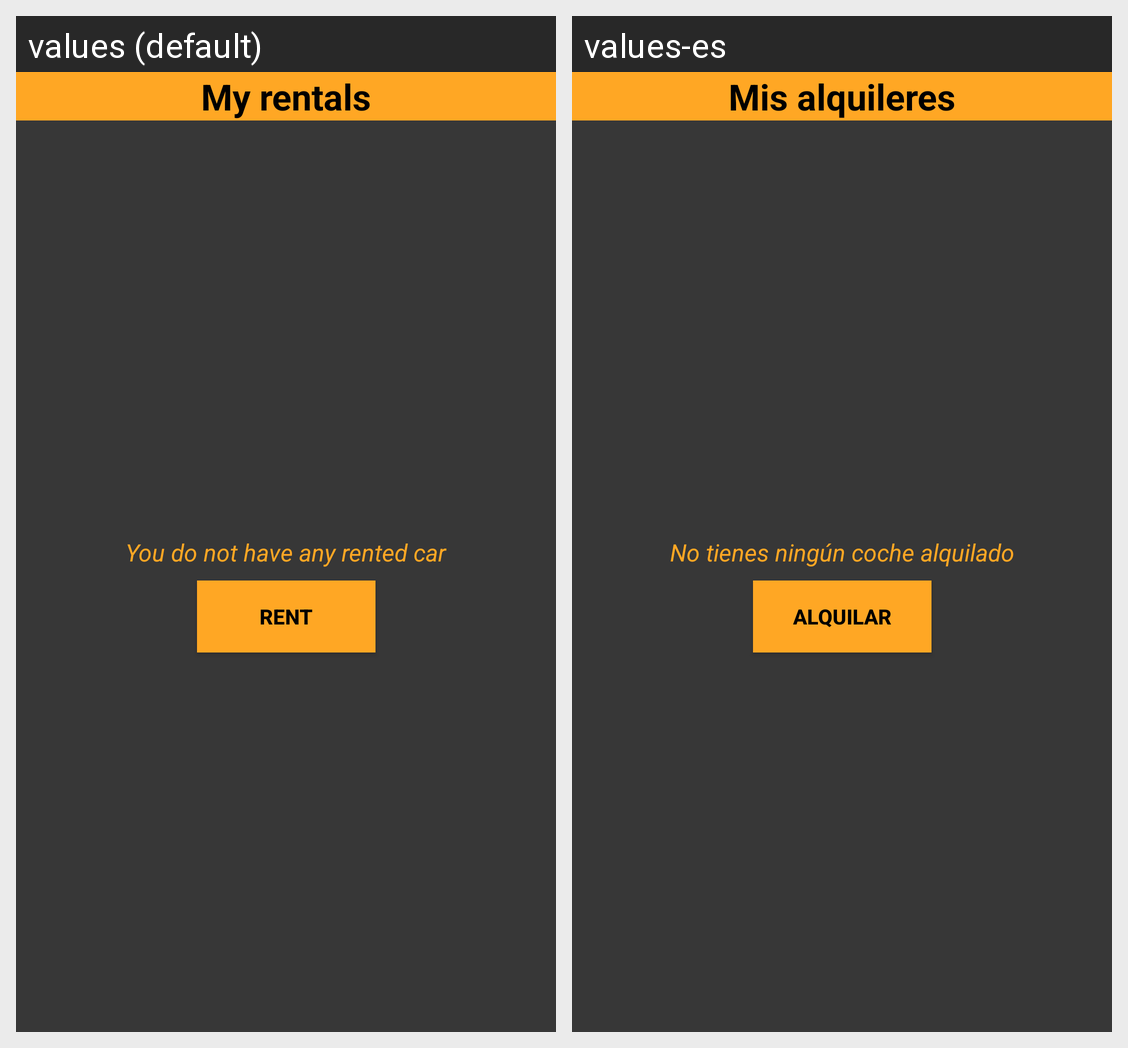

The same Android screen rendered under two of its app's locales, left to right. List the strings drawn on it with the default value and each locale's translation.
Android screen res/layout/misalquileres.xml rendered under 2 locales, left to right: values (default), values-es. Device: Nexus 5 (rendered at 1080×1920; each locale shown at half size, 540×960, under a caption strip naming it); theme Theme.Cocha.
Strings drawn on this screen, with the default value and each locale's value (text and hints the layout hard-codes, and strings that could not be matched under every locale, appear in the picture but are not listed):

mis_alquileres
  values: My rentals
  values-es: Mis alquileres

no_coches
  values: You do not have any rented car
  values-es: No tienes ningún coche alquilado

alquilar
  values: Rent
  values-es: Alquilar
